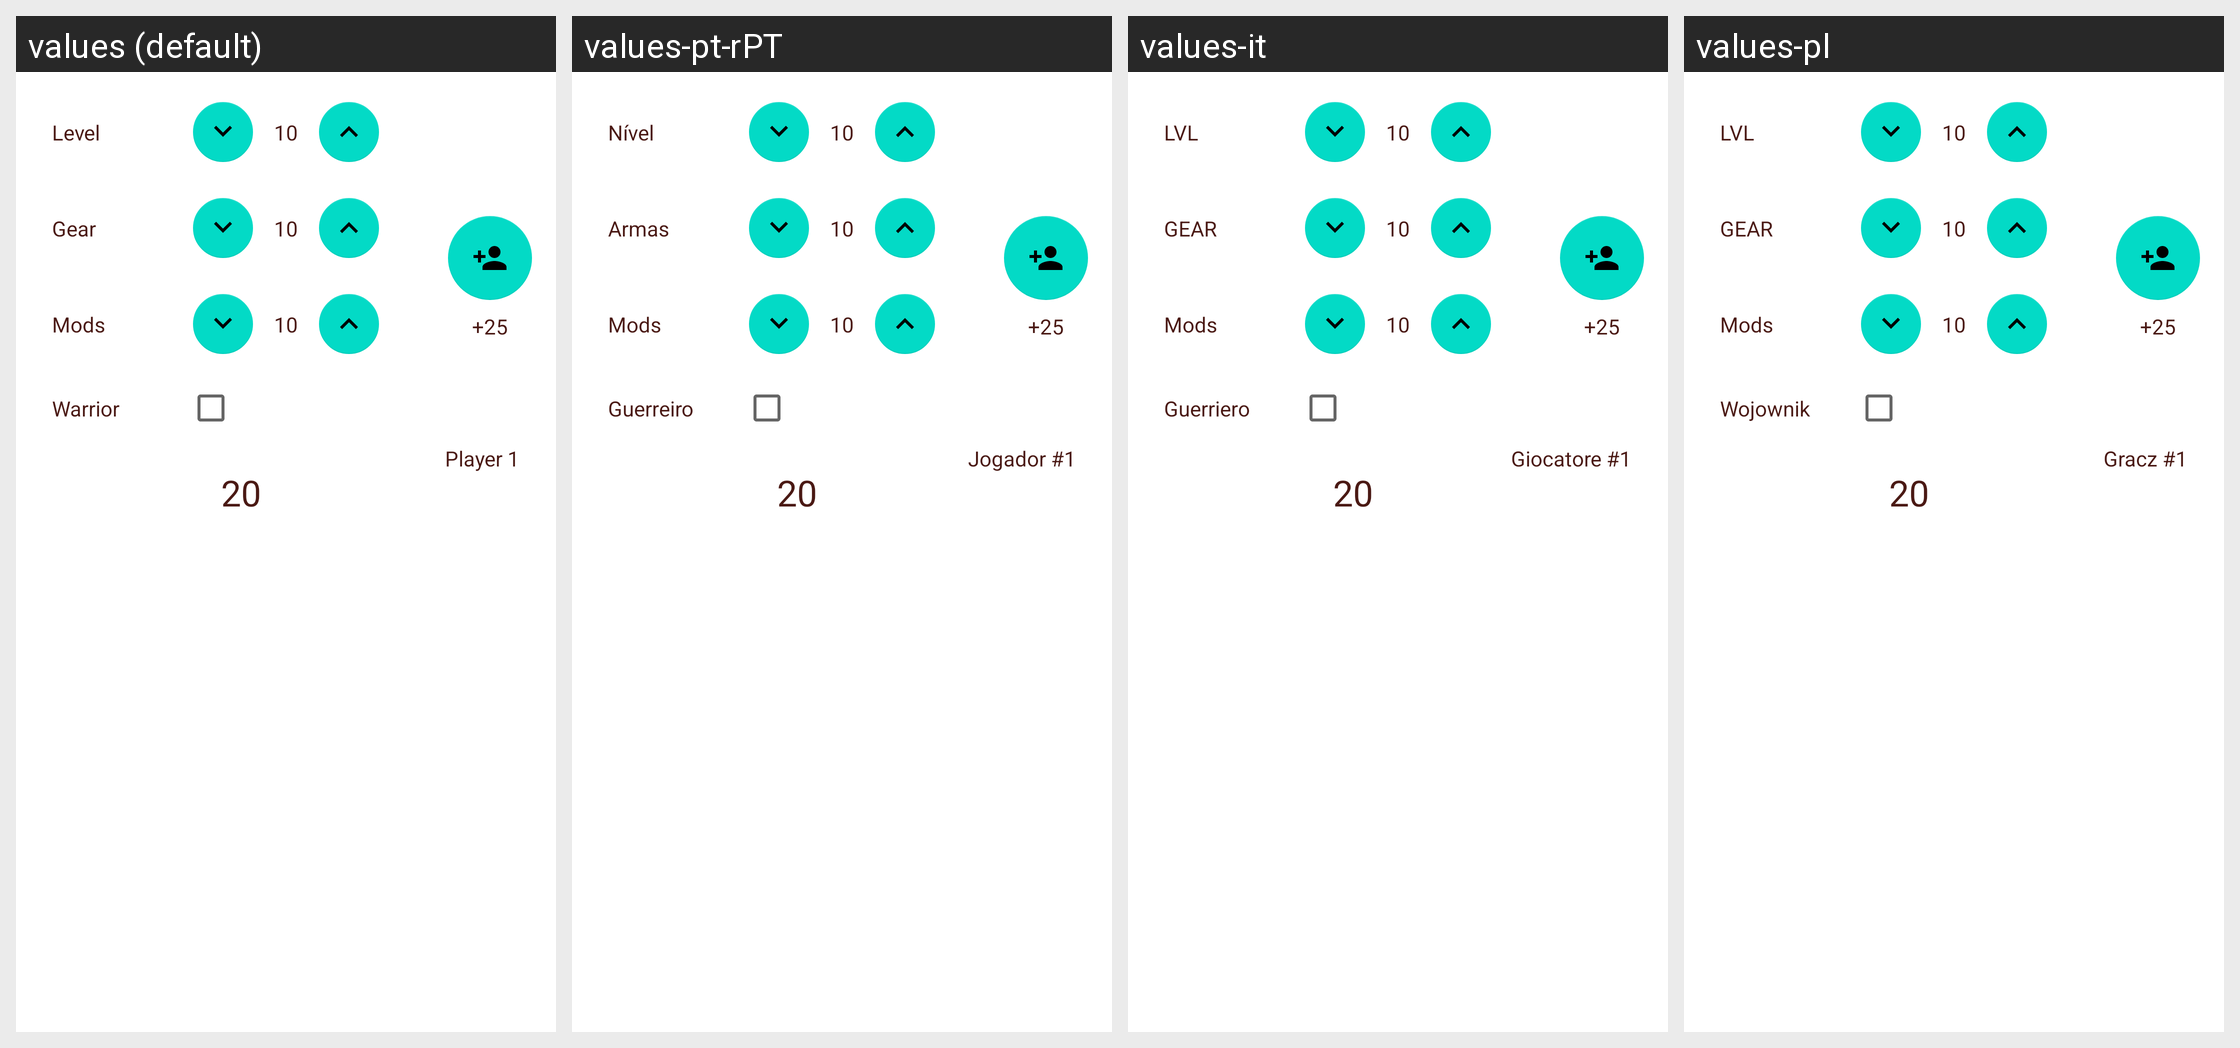

For this localized Android screen grid, give each drawn string resource with its value in every locale shown.
Android screen res/layout/battle_player_screen.xml rendered under 4 locales, left to right: values (default), values-pt-rPT, values-it, values-pl. Device: Nexus 5 (rendered at 1080×1920; each locale shown at half size, 540×960, under a caption strip naming it); theme Theme.MaterialComponents.DayNight.NoActionBar.
Other locales in the repository, not shown: values-cs, values-de, values-es, values-fr, values-pt, values-pt-rBR, values-ru, values-uk.
Strings drawn on this screen, with the default value and each locale's value (text and hints the layout hard-codes, and strings that could not be matched under every locale, appear in the picture but are not listed):

level
  values: Level
  values-pt-rPT: Nível
  values-it: LVL
  values-pl: LVL

gear
  values: Gear
  values-pt-rPT: Armas
  values-it: GEAR
  values-pl: GEAR

mods
  values: Mods
  values-pt-rPT: Mods
  values-it: Mods
  values-pl: Mods

warrior
  values: Warrior
  values-pt-rPT: Guerreiro
  values-it: Guerriero
  values-pl: Wojownik

player_1
  values: Player 1
  values-pt-rPT: Jogador #1
  values-it: Giocatore #1
  values-pl: Gracz #1
